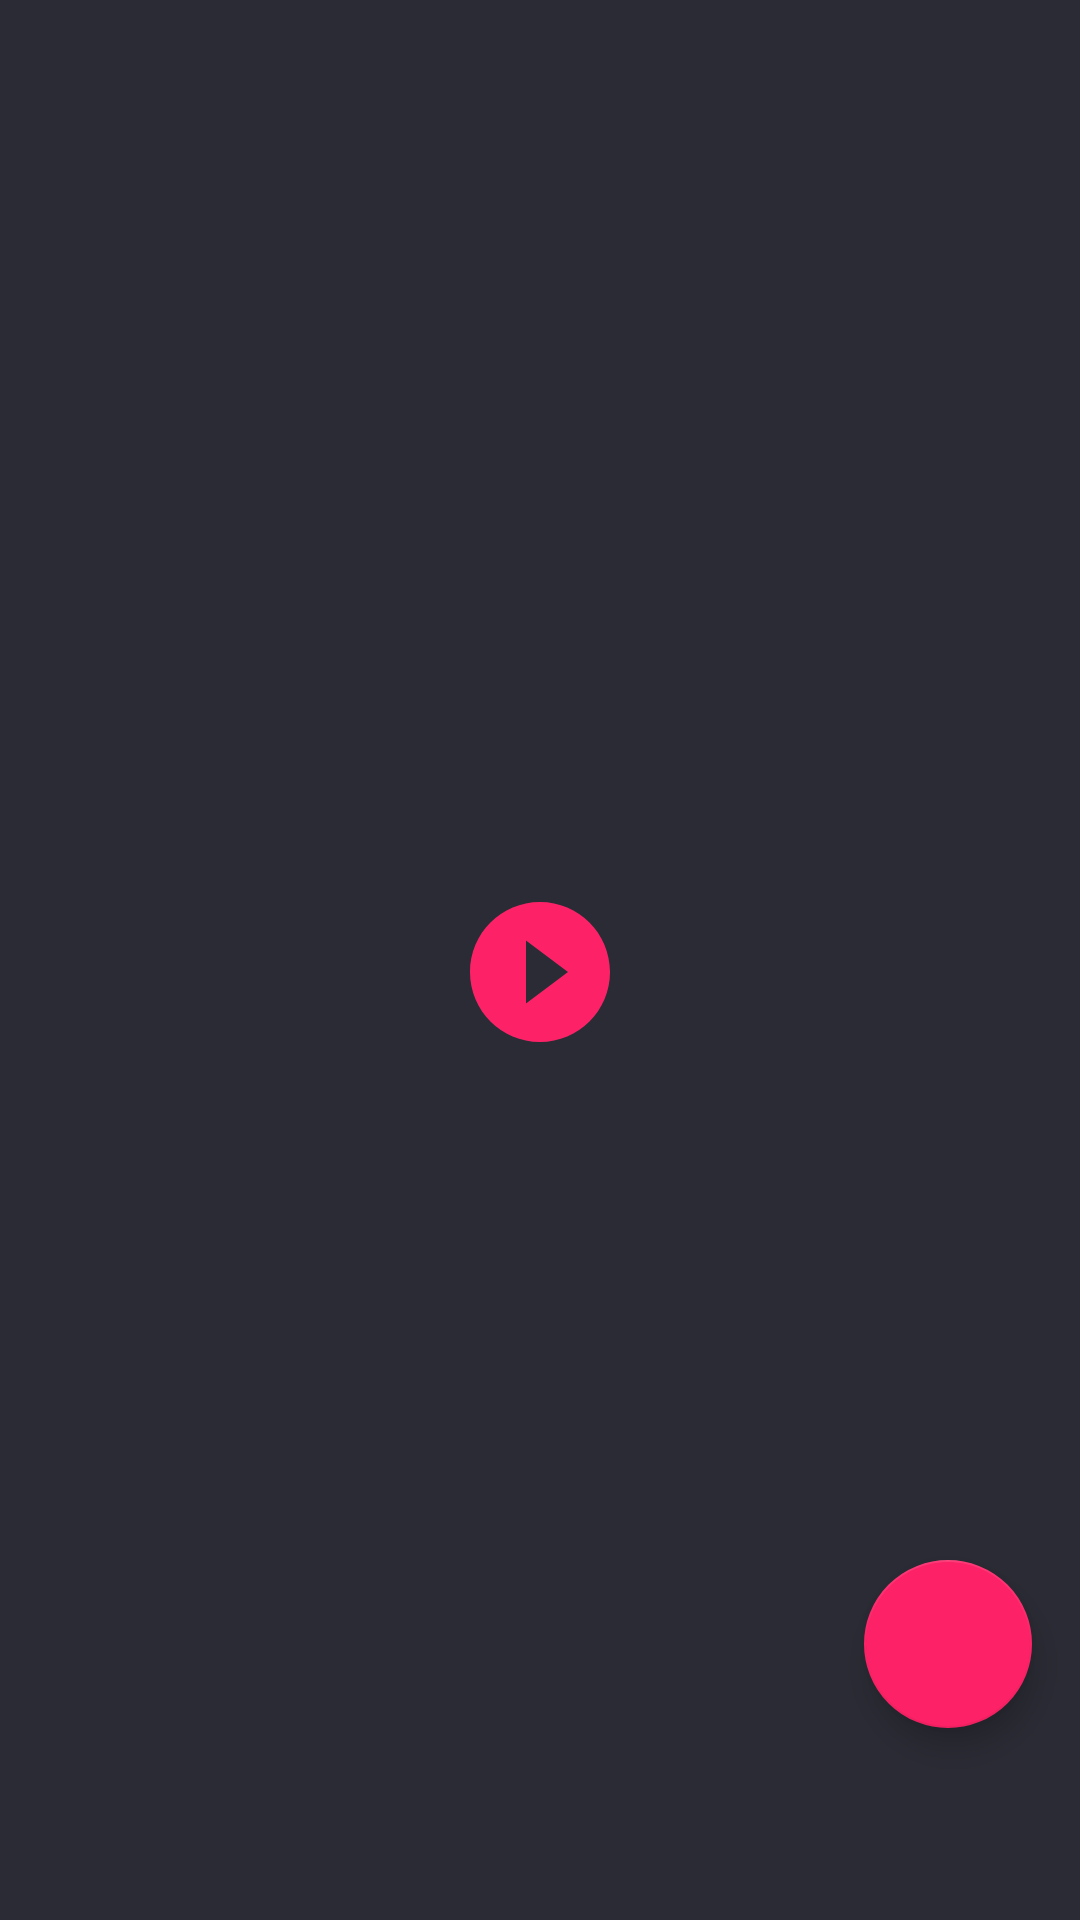

Android layout source for this screen:
<!-- AndroidManifest.xml: application theme AppTheme -->
<!-- res/layout/swipe_trailer_images.xml -->
<?xml version="1.0" encoding="utf-8"?>
<android.support.constraint.ConstraintLayout xmlns:android="http://schemas.android.com/apk/res/android"
    xmlns:app="http://schemas.android.com/apk/res-auto"
    xmlns:tools="http://schemas.android.com/tools"
    android:orientation="vertical"
    android:layout_width="match_parent"
    android:layout_height="match_parent">
    <ImageView
        android:layout_width="@dimen/zero_dips"
        android:layout_height="@dimen/zero_dips"
        android:id="@+id/imageView"
        android:background="@color/colorPrimaryDark"
        android:scaleType="centerCrop"
        app:layout_constraintTop_toTopOf="parent"
        android:layout_marginTop="@dimen/zero_dips"
        android:layout_marginLeft="@dimen/zero_dips"
        app:layout_constraintLeft_toLeftOf="parent"
        android:layout_marginRight="@dimen/zero_dips"
        app:layout_constraintRight_toRightOf="parent"
        app:layout_constraintBottom_toBottomOf="parent"
        android:layout_marginBottom="@dimen/zero_dips"
        app:layout_constraintVertical_bias="0.492" />

    <TextView
        android:visibility="invisible"
        android:id="@+id/hint_textview"
        android:layout_width="wrap_content"
        android:layout_height="wrap_content"
        android:text="@string/trailer_swipe_hint"
        android:textColor="@color/white"
        android:layout_marginLeft="@dimen/eight_dips"
        android:padding="@dimen/eight_dips"
        app:layout_constraintLeft_toLeftOf="parent"
        android:layout_marginRight="@dimen/eight_dips"
        app:layout_constraintRight_toRightOf="parent"
        app:layout_constraintBottom_toBottomOf="@+id/imageView"
        android:layout_marginBottom="@dimen/eight_dips" />

    <Button
        android:visibility="invisible"
        android:id="@+id/go_it_hint_but"
        android:layout_width="wrap_content"
        android:layout_height="wrap_content"
        android:text="@string/got_it_but"
        app:layout_constraintLeft_toRightOf="@+id/hint_textview"
        android:layout_marginLeft="@dimen/eight_dips"
        android:textColor="@color/white"
        app:layout_constraintBottom_toBottomOf="parent"
        android:background="@color/colorAccent"
        android:layout_marginBottom="@dimen/eight_dips"
        android:layout_marginRight="@dimen/eight_dips"
        app:layout_constraintRight_toRightOf="parent" />

    <ImageButton
        android:id="@+id/circle_play_trailer_but"
        android:layout_width="wrap_content"
        android:layout_height="wrap_content"
        app:srcCompat="@drawable/ic_play_circle_filled_black_24dp"
        app:layout_constraintTop_toTopOf="@+id/imageView"
        android:layout_marginTop="@dimen/eight_dips"
        app:layout_constraintBottom_toBottomOf="@+id/hint_textview"
        android:layout_marginBottom="@dimen/eight_dips"
        app:layout_constraintVertical_bias="0.514"
        android:layout_marginRight="@dimen/eight_dips"
        app:layout_constraintRight_toRightOf="@+id/imageView"
        android:tint="@color/colorAccent"
        android:layout_marginLeft="@dimen/eight_dips"
        android:background="@android:color/transparent"
        app:layout_constraintLeft_toLeftOf="@+id/imageView" />
    <android.support.design.widget.FloatingActionButton
        android:id="@+id/share_fab"
        android:layout_width="wrap_content"
        android:layout_height="wrap_content"
        app:layout_goneMarginRight="@dimen/eight_dips"
        android:layout_gravity="right|bottom"
        android:tint="@color/white"
        app:srcCompat="@drawable/ic_share"
        android:layout_marginBottom="@dimen/eight_dips"
        app:layout_constraintBottom_toTopOf="@+id/go_it_hint_but"
        android:layout_marginRight="@dimen/sixteen_dips"
        app:layout_constraintRight_toRightOf="parent" />

    <TextView
        android:id="@+id/trailer_video_number"
        android:layout_width="wrap_content"
        android:layout_height="wrap_content"
        tools:text="@string/trailer_counter"
        android:textColor="@color/white_trans"
        android:layout_marginTop="@dimen/sixteen_dips"
        app:layout_constraintTop_toBottomOf="@+id/circle_play_trailer_but"
        android:layout_marginLeft="@dimen/eight_dips"
        app:layout_constraintLeft_toLeftOf="@+id/circle_play_trailer_but" />
</android.support.constraint.ConstraintLayout>
<!-- resources referenced by this layout -->
<resources>
  <color name="colorAccent">#FD2267</color>
  <color name="colorPrimaryDark">#2A2B34</color>
  <color name="white">#FFFFFF</color>
  <color name="white_trans">#99FFFFFF</color>
  <dimen name="eight_dips">8dp</dimen>
  <dimen name="sixteen_dips">16dp</dimen>
  <dimen name="zero_dips">0dp</dimen>
  <!-- drawable ic_play_circle_filled_black_24dp (drawable) -->
  <vector android:height="56dp" android:viewportHeight="24.0"
      android:viewportWidth="24.0" android:width="56dp" xmlns:android="http://schemas.android.com/apk/res/android">
      <path android:fillColor="#FF000000" android:pathData="M12,2C6.48,2 2,6.48 2,12s4.48,10 10,10 10,-4.48 10,-10S17.52,2 12,2zM10,16.5v-9l6,4.5 -6,4.5z"/>
  </vector>
  <string name="got_it_but">GOT IT</string>
  <string name="trailer_counter">Trailer </string>
  <string name="trailer_swipe_hint">Swipe Right or Left to View Trailers</string>
  <style name="AppTheme" parent="Theme.AppCompat.Light.DarkActionBar">
          
          <item name="colorPrimary">@color/colorPrimary</item>
          <item name="colorPrimaryDark">@color/colorPrimaryDark</item>
          <item name="colorAccent">@color/colorAccent</item>
          <item name="preferenceTheme">@style/PreferenceThemeOverlay</item>
  
      </style>
  <color name="colorPrimary">#717592</color>
</resources>
